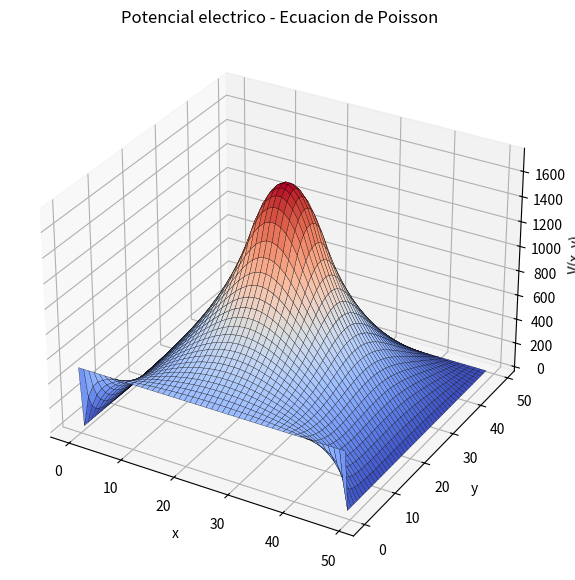
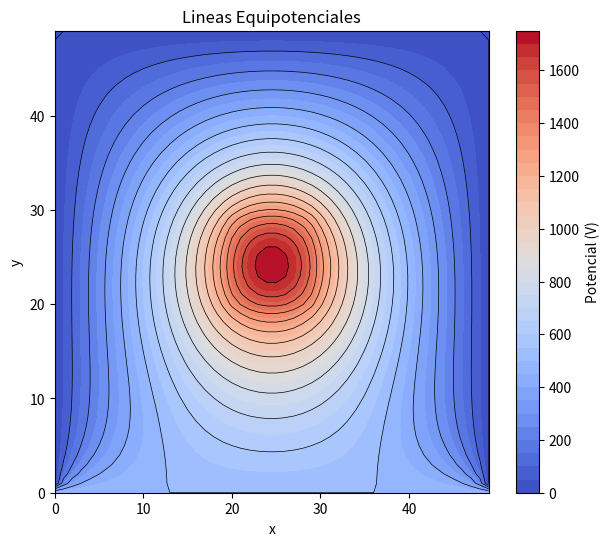
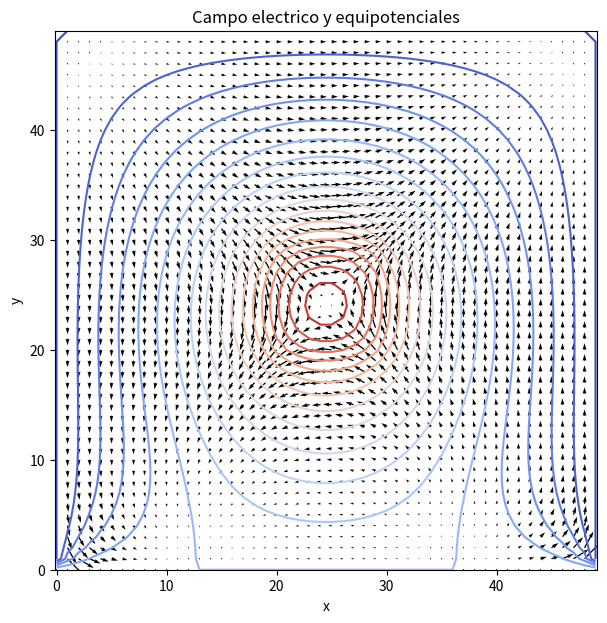

Here is the Python script that generated these plots, in order:
# Region cuadrada bidimencional discretizada
r'''
ENUNCIADO:
Considere una región cuadrada bidimencional discretizada mediante una malla uniforme 
de tamaño N por N, use N = 50. El potencial electrico V(x, y) satisface la ecuacion de Poisson
delta V = - \rho(x, y)/epsilon_0:

1) Supongamos que elborde superior de la caja se tiene un potencial V0 = 500
mientras que los otros tres lados de la region permancen aterrizados
2) Existe una pequeña región cargada en el centro de la malla con densidad de carga
uniforme positiva: rho(x, y) = rho_0 = 50

RESOLVER: 
a) Utilice el método de Gauss-Seidel para resolver numéricamente 
b) Realice una gráfica 3D del potencial V(x, y)
c) Grafique las lineas equipotenciales
d) Analice cómo cambia el potencial al modificar: - magnitud de la densidad, tamaño de la región
y signo de rho
'''

import numpy as np
import matplotlib.pyplot as plt
from mpl_toolkits.mplot3d import Axes3D

# Parametros (Ajustados según el enunciado)
N = 50
delta = 1.0

epsilon0 = 1.0
rho0 = 50.0
V0 = 500.0

tolerance = 1e-4
max_iterations = 10000

V = np.zeros((N, N))
rho = np.zeros((N, N))

# Condiciones de frontera: borde superior con potencial V0 (Otras fronteras quedan en 0)
V[0, :] = V0

# Definición de la región cargada en el centro de la malla (Punto 2 del enunciado)
centro_inicio = N // 2 - 5
centro_fin = N // 2 + 5
rho[centro_inicio:centro_fin, centro_inicio:centro_fin] = rho0

# codigo de gauss seidel
for iteration in range(max_iterations):
    Vold = V.copy()
    for i in range(1, N-1):
        for j in range(1, N-1):
            # Gauss-Seidel real utiliza los valores ya actualizados de la iteración en curso
            V[i, j] = 0.25*(
                V[i+1, j] +
                V[i-1, j] +
                V[i, j+1] +
                V[i, j-1] +
                delta**2*rho[i, j]/epsilon0 # agregado
            )

    # error maximo
    error = np.max(np.abs(V - Vold))
    if iteration % 100 == 0:
        print("Iteration: ", iteration, "Error: ", error)
    if error < tolerance:
        print("\nConvergencia alcanzada en la iteración:", iteration)
        break
    
# coordenadas
x = np.arange(0, N, 1)
y = np.arange(0, N, 1)
X, Y = np.meshgrid(x, y)

# Graficación 3D
fig = plt.figure(figsize=(10, 7))
ax = fig.add_subplot(111, projection = "3d")

surface = ax.plot_surface(
    X, Y, V,
    cmap = "coolwarm",
    edgecolor = "k",
    linewidth = 0.2
)

ax.set_xlabel("x")
ax.set_ylabel("y")
ax.set_zlabel("V(x, y)")
ax.set_title("Potencial electrico - Ecuacion de Poisson")
plt.show()

# Calculo del campo electrico (E = -grad(V))
Ex = np.zeros((N, N))
Ey = np.zeros((N, N))

for i in range(1, N-1):
    for j in range(1, N-1):
        Ex[i, j] = -(V[i+1, j] - V[i-1, j])/(2*delta)
        Ey[i, j] = -(V[i, j+1] - V[i, j-1])/(2*delta)

# Contornos equipotenciales
plt.figure(figsize=(7, 6))
cont = plt.contourf(X, Y, V, 40, cmap = "coolwarm")
plt.colorbar(label = "Potencial (V)")
plt.contour(X, Y, V, 20, colors="black", linewidths=0.5) # Corregido: 'colors' en plural y sin cadena vacía
plt.title("Lineas Equipotenciales")
plt.xlabel("x")
plt.ylabel("y")
plt.show()

# Visualización del campo eléctrico
plt.figure(figsize = (7, 7)) # Corregido: 'figsize' en lugar de 'figure'
plt.contour(X, Y, V, 20, cmap = "coolwarm")
plt.quiver(X, Y, Ex, Ey)
plt.title("Campo electrico y equipotenciales")
plt.xlabel("x")
plt.ylabel("y")
plt.axis("equal")
plt.show()
